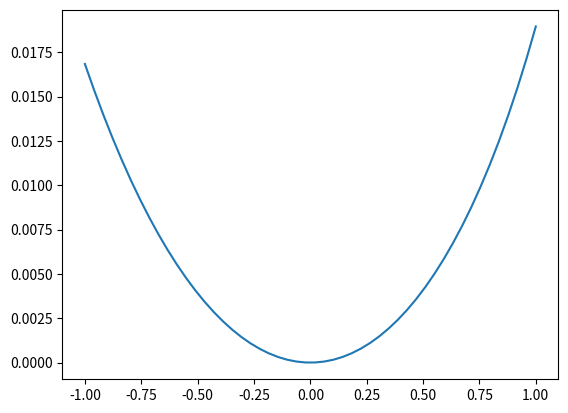

Python code for this plot:
import numpy as nm
import scipy.optimize as op
import matplotlib.pyplot as plt

def f0(x, N, i):
    return nm.log(x) - nm.log(N - x) - i


def f1(x, N, i):
    return f0(x, N, i) + 0.5 * ((x) ** -1. - (N - x) ** -1.)


def a0(N, i):
    return N * nm.exp(i) / (1. + nm.exp(i))


def a1(N, i):
    return a0(N, i) * (2. * N * nm.exp(i) - 2.) / (2. * N * nm.exp(i) - nm.exp(i) - 1.)

if __name__ == '__main__':
    N = 10.
    steps = 1000
    c = nm.linspace(-1., 1., num=50)
    # x = nm.linspace(steps ** -1., N, num=steps, endpoint=False)
    x = nm.linspace(0.5, N - 0.5, num=1000)

    #print f1(N - 0.001, 10., 0.)
    y0 = nm.vectorize(lambda i: op.brenth(f0, 0.5,  N - .5, args=(N, i)))(c)
    y1 = nm.vectorize(lambda i: op.brenth(f1, 0.5,  N - .5, args=(N, i)))(c)
    w0 = nm.vectorize(lambda i: a0(N, i))(c)
    w1 = nm.vectorize(lambda i: a1(N, i))(c)

    # op.brenth(f0, 0, N, args=(N, 3))
    #plt.plot(x, f0(x, N, -1.), x, f1(x, N, -1.))
    plt.plot(c, y1 - w1)
    # plt.plot(x, f1(x, N, 0.))

    plt.show()